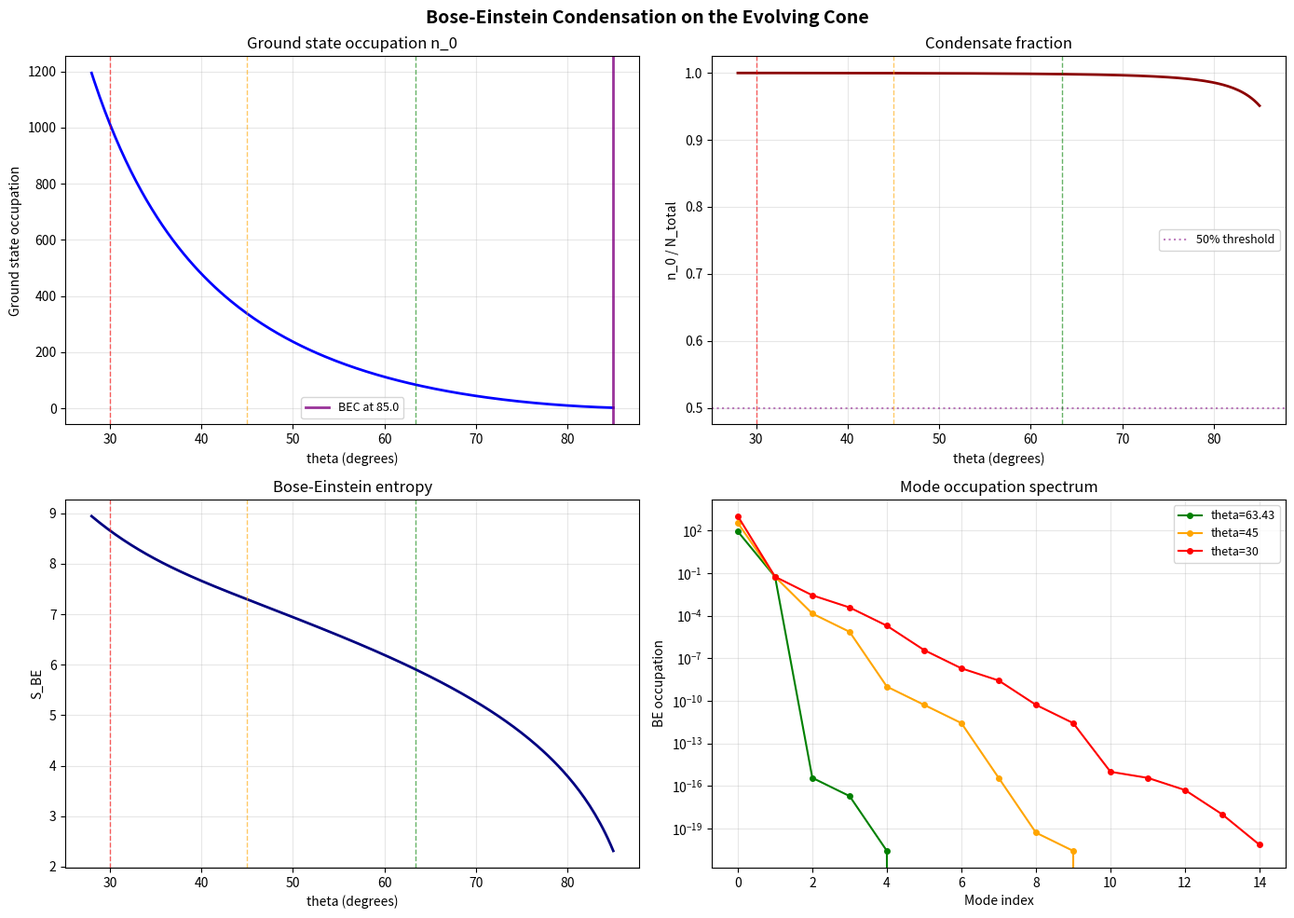

Python code for this plot: (Note: this script raises an exception after producing the figure.)
"""
Bose-Einstein mode occupation on the Poinsot ellipsoid
as function of cone half-angle theta

The cone evolves from 90° -> 30°.
At each theta, the available modes have energies from the
ellipsoid geometry. BE distribution fills them.

The question: at what theta does the first mode reach
critical occupation (condensation) -> triggers the event?

Szoke Barna — March 2026
"""

import numpy as np
import matplotlib
matplotlib.use('Agg')
import matplotlib.pyplot as plt

# === CONE GEOMETRY ===
m = 1.0

def cone_at(theta_deg):
    theta = np.radians(theta_deg)
    tan_t = np.tan(theta)
    h = tan_t**(-2.0/3.0)
    r = tan_t**(1.0/3.0)
    I3 = (3.0/10.0) * m * r**2
    I1 = (3.0/20.0) * m * (r**2 + 4*h**2)
    return h, r, I1, I3

# === MODE ENERGIES ===
# Modes on the cone: standing waves along height
# E_n = n^2 * E_0 where E_0 = pi^2 / (2*m*h^2) (particle in box)
# Number of modes that fit: n_max ~ h/lambda_min ~ h * sqrt(2mE_total) / pi

def mode_spectrum(theta_deg, n_max=20):
    """Return mode energies and degeneracies at given theta"""
    h, r, I1, I3 = cone_at(theta_deg)

    # Ground state energy (normalized)
    E0 = np.pi**2 / (2 * m * h**2)

    # Mode energies: E_n = n^2 * E0 for 1D
    # But on a cone, modes also have angular part
    # E_{n,l} = E0 * (n^2 + l^2 * h^2/r^2) where l = angular mode
    # Degeneracy of level with energy E: g(E) ~ sqrt(E) in 3D

    # For now: 1D modes along axis + angular quantization
    modes = []
    for n in range(1, n_max + 1):
        for l in range(0, n + 1):  # angular modes up to n
            E_nl = E0 * (n**2 + l**2 * h**2 / r**2)
            g = 2 * l + 1 if l > 0 else 1  # degeneracy
            modes.append((n, l, E_nl, g))

    return modes, E0

def bose_einstein(modes, T_eff, mu=0):
    """BE occupation for each mode at effective temperature T_eff
    n_BE = g / (exp((E - mu)/T) - 1)
    mu <= E_min (chemical potential)"""
    occupations = []
    for n, l, E, g in modes:
        x = (E - mu) / T_eff
        if x > 100:
            occ = 0
        elif x < 1e-6:
            occ = g * T_eff / (E - mu) if E > mu else float('inf')
        else:
            occ = g / (np.exp(x) - 1)
        occupations.append((n, l, E, g, occ))
    return occupations

# === EVOLUTION: theta as "time", T_eff from rotational energy ===
thetas = np.linspace(85, 28, 200)

# Track key quantities
ground_occ = []       # ground state occupation
total_particles = []  # total occupation number
max_occ = []          # maximum occupation in any mode
condensate_frac = []  # ground state / total
entropy_arr = []      # entropy from BE
critical_theta = None

print("=" * 70)
print("BOSE-EINSTEIN MODE OCCUPATION ON POINSOT ELLIPSOID")
print("=" * 70)

print(f"\n{'theta':>8} {'T_eff':>10} {'N_total':>10} {'n_ground':>10} "
      f"{'n_max':>10} {'cond_frac':>10} {'S_BE':>10}")
print("-" * 75)

for theta in thetas:
    h, r, I1, I3 = cone_at(theta)
    T_rot = 1.0 / (2 * I3)  # rotational energy (L=1)

    # Effective temperature from rotational energy
    # T_eff decreases as theta decreases (I3 increases, energy decreases)
    T_eff = T_rot

    modes, E0 = mode_spectrum(theta, n_max=15)

    # Chemical potential: just below ground state energy
    E_min = min(E for _, _, E, _ in modes)
    mu = E_min * 0.999  # just below

    occ = bose_einstein(modes, T_eff, mu)

    # Ground state (n=1, l=0)
    n_ground = occ[0][4]
    n_total = sum(o[4] for o in occ if not np.isinf(o[4]))
    n_max_val = max(o[4] for o in occ if not np.isinf(o[4]))

    if n_total > 0:
        cf = n_ground / n_total
    else:
        cf = 0

    # BE entropy: S = sum_i [(1+n_i)*ln(1+n_i) - n_i*ln(n_i)]
    S = 0
    for _, _, E, g, ni in occ:
        if ni > 1e-10 and not np.isinf(ni):
            S += (1 + ni) * np.log(1 + ni) - ni * np.log(ni)

    ground_occ.append(n_ground)
    total_particles.append(n_total)
    max_occ.append(n_max_val)
    condensate_frac.append(cf)
    entropy_arr.append(S)

    # Detect condensation threshold
    if cf > 0.5 and critical_theta is None:
        critical_theta = theta

    if theta in [85, 80, 70, 63.43, 60, 55, 50, 45, 40, 35, 30] or \
       abs(theta - 63.43) < 0.3 or abs(theta - 45) < 0.3 or abs(theta - 30) < 0.3:
        print(f"{theta:8.2f} {T_eff:10.4f} {n_total:10.2f} {n_ground:10.2f} "
              f"{n_max_val:10.2f} {cf:10.4f} {S:10.4f}")

print(f"\n{'=' * 70}")
if critical_theta:
    print(f"CONDENSATION THRESHOLD (ground > 50%): theta = {critical_theta:.2f}")
else:
    print("No condensation threshold found in range")

print(f"\n{'=' * 70}")
print("CRITICAL ANGLE ANALYSIS:")

for angle_name, angle_val in [("63.43 (sphere)", 63.43),
                               ("45 (contact)", 45.0),
                               ("30 (equilateral)", 30.0)]:
    idx = np.argmin(np.abs(thetas - angle_val))
    print(f"\n  At theta = {angle_name}:")
    print(f"    T_eff = {1.0/(2*cone_at(angle_val)[3]):.6f}")
    print(f"    Ground occupation = {ground_occ[idx]:.4f}")
    print(f"    Total particles = {total_particles[idx]:.4f}")
    print(f"    Condensate fraction = {condensate_frac[idx]:.4f}")
    print(f"    BE entropy = {entropy_arr[idx]:.4f}")

# === T_critical for BEC ===
# BEC occurs when T < T_c = (2*pi*hbar^2/(m*k)) * (n/zeta(3/2))^(2/3)
# In our units, T_c is when the thermal wavelength ~ inter-mode spacing
# This happens when T_eff drops below E0

print(f"\n{'=' * 70}")
print("TEMPERATURE vs GROUND STATE ENERGY:")
for angle in [85, 70, 63.43, 55, 45, 35, 30]:
    h, r, I1, I3 = cone_at(angle)
    T_eff = 1.0 / (2*I3)
    E0 = np.pi**2 / (2*m*h**2)
    print(f"  theta={angle:6.2f}: T_eff/E0 = {T_eff/E0:.4f}  "
          f"{'<< 1 COLD' if T_eff/E0 < 0.5 else '~ 1 CRITICAL' if T_eff/E0 < 2 else '>> 1 HOT'}")

# === PLOTS ===
fig, axes = plt.subplots(2, 2, figsize=(14, 10))
fig.suptitle('Bose-Einstein Condensation on the Evolving Cone',
             fontsize=14, fontweight='bold')

def add_lines(ax):
    ax.axvline(x=63.43, color='green', linestyle='--', alpha=0.6, linewidth=1)
    ax.axvline(x=45, color='orange', linestyle='--', alpha=0.6, linewidth=1)
    ax.axvline(x=30, color='red', linestyle='--', alpha=0.6, linewidth=1)

# 1. Ground state occupation
ax = axes[0, 0]
ax.plot(thetas, ground_occ, 'b-', linewidth=2)
add_lines(ax)
if critical_theta:
    ax.axvline(x=critical_theta, color='purple', linestyle='-', alpha=0.8,
               linewidth=2, label=f'BEC at {critical_theta:.1f}')
ax.set_xlabel('theta (degrees)')
ax.set_ylabel('Ground state occupation')
ax.set_title('Ground state occupation n_0')
ax.legend(fontsize=9)
ax.grid(True, alpha=0.3)

# 2. Condensate fraction
ax = axes[0, 1]
ax.plot(thetas, condensate_frac, 'darkred', linewidth=2)
ax.axhline(y=0.5, color='purple', linestyle=':', alpha=0.5, label='50% threshold')
add_lines(ax)
ax.set_xlabel('theta (degrees)')
ax.set_ylabel('n_0 / N_total')
ax.set_title('Condensate fraction')
ax.legend(fontsize=9)
ax.grid(True, alpha=0.3)

# 3. BE Entropy
ax = axes[1, 0]
ax.plot(thetas, entropy_arr, 'navy', linewidth=2)
add_lines(ax)
ax.set_xlabel('theta (degrees)')
ax.set_ylabel('S_BE')
ax.set_title('Bose-Einstein entropy')
ax.grid(True, alpha=0.3)

# 4. Mode spectrum at three critical angles
ax = axes[1, 1]
for angle, col, lbl in [(63.43, 'green', '63.43'),
                          (45.0, 'orange', '45'),
                          (30.0, 'red', '30')]:
    modes, E0 = mode_spectrum(angle, n_max=10)
    energies = sorted(set(E for _, _, E, _ in modes))[:15]
    h, r, I1, I3 = cone_at(angle)
    T_eff = 1.0 / (2*I3)
    be_occ = [1.0/(np.exp((E - energies[0]*0.999)/T_eff) - 1)
              if (E - energies[0]*0.999)/T_eff < 50 else 0
              for E in energies]
    ax.plot(range(len(be_occ)), be_occ, 'o-', color=col, linewidth=1.5,
            markersize=4, label=f'theta={lbl}')

ax.set_xlabel('Mode index')
ax.set_ylabel('BE occupation')
ax.set_title('Mode occupation spectrum')
ax.legend(fontsize=9)
ax.set_yscale('log')
ax.grid(True, alpha=0.3)

plt.tight_layout()
plt.savefig('C:/Users/szoke/two-twistor-mass-emergence/visuals/bose_einstein_condensation.png',
            dpi=150, bbox_inches='tight')
print(f"\nPlot saved to visuals/bose_einstein_condensation.png")
